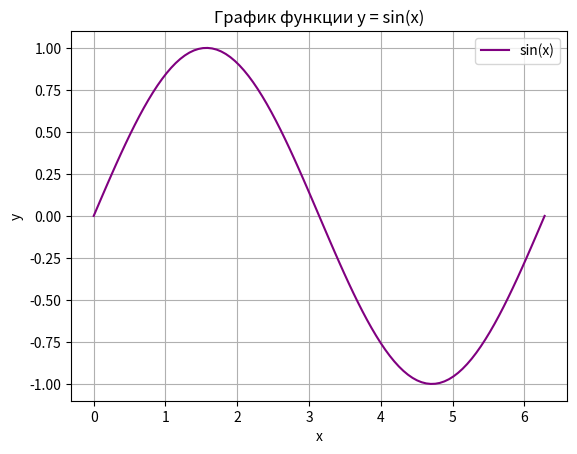

Write the Python code that produced this figure.
# Импортируем необходимые библиотеки
import numpy as np  # Для работы с числами и массивами
import matplotlib.pyplot as plt  # Для построения графиков

# Создаем массив значений x от 0 до 2π (6.28)
x = np.linspace(0, 2 * np.pi, 100)  # 100 точек между 0 и 2π

# Вычисляем значения функции y = sin(x)
y = np.sin(x)

# Создаем график
plt.plot(x, y, label='sin(x)', color='purple')  # Строим линию графика

# Добавляем заголовок и подписи к осям
plt.title('График функции y = sin(x)')  # Заголовок графика
plt.xlabel('x')  # Подпись оси X
plt.ylabel('y')  # Подпись оси Y

# Добавляем сетку для удобства восприятия
plt.grid(True)

# Добавляем легенду
plt.legend()

# Отображаем график
plt.show()